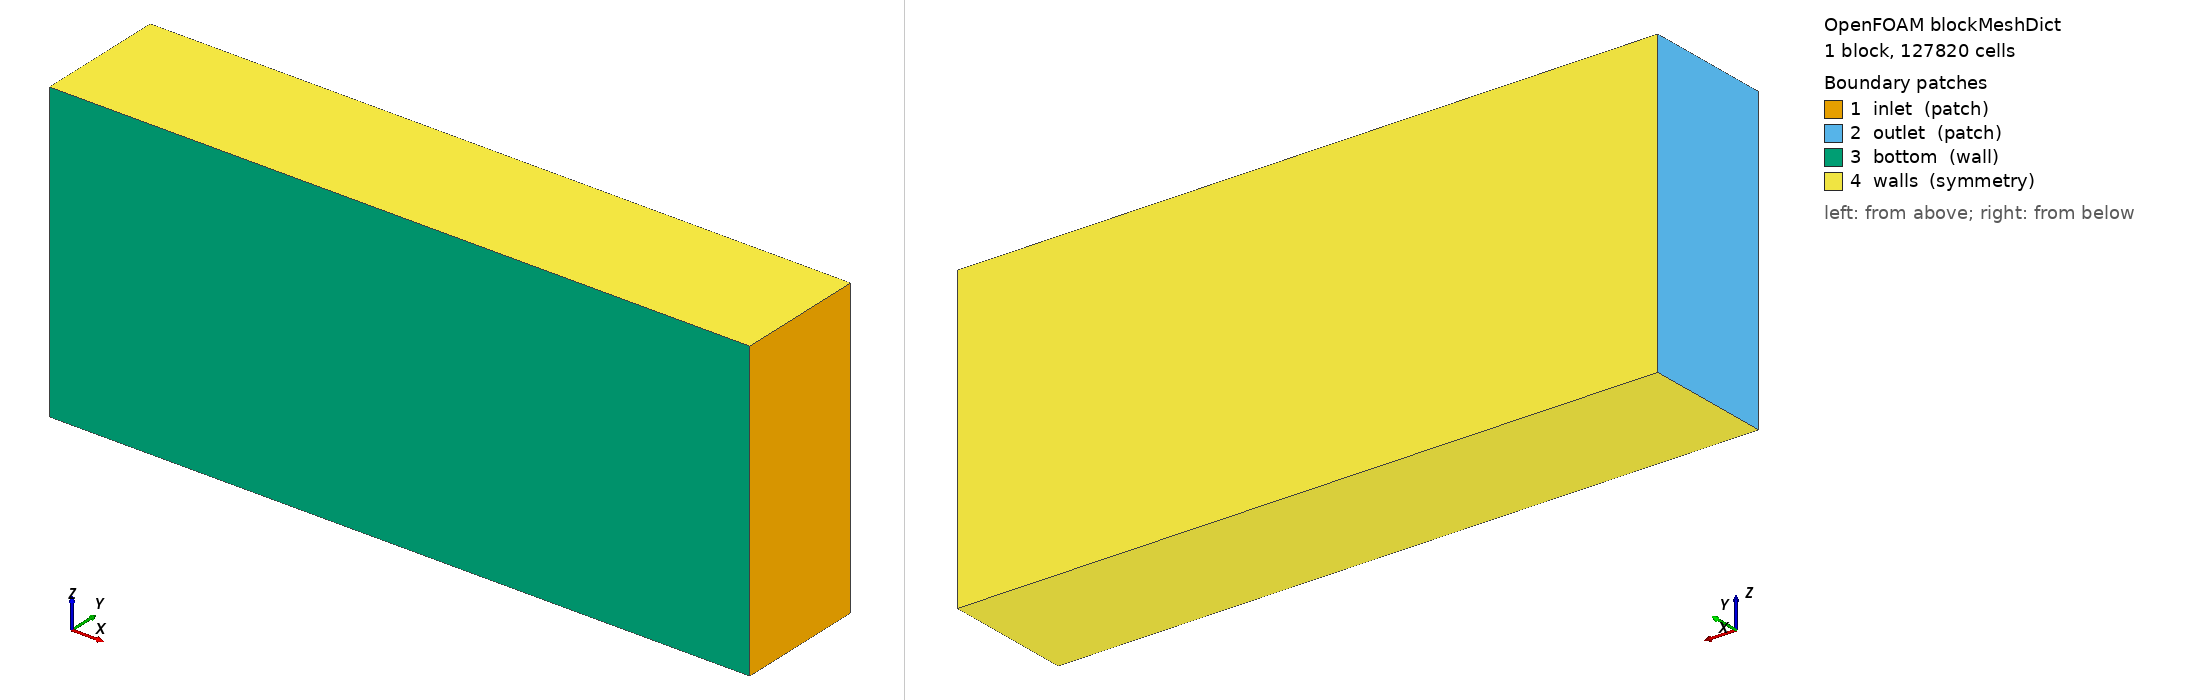

OpenFOAM case: the mesh blockMesh builds from blockMeshDict, 1 block(s), 127820 cells. Boundary patches (legend numbers): 1 inlet (patch), 2 outlet (patch), 3 bottom (wall), 4 walls (symmetry). Left view from above one corner, right view from below the opposite corner. Boundary conditions: 0 field file(s) under 0/; 0 of 4 drawn patches have an entry in a shipped field file.

=== system/blockMeshDict ===
/*--------------------------------*- C++ -*----------------------------------*\
| =========                 |                                                 |
| \\      /  F ield         | OpenFOAM: The Open Source CFD Toolbox           |
|  \\    /   O peration     | Version:  v2412                                 |
|   \\  /    A nd           | Website:  www.openfoam.com                      |
|    \\/     M anipulation  |                                                 |
\*---------------------------------------------------------------------------*/
FoamFile
{
    version     2.0;
    format      ascii;
    class       dictionary;
    object      blockMeshDict;
}
// * * * * * * * * * * * * * * * * * * * * * * * * * * * * * * * * * * * * * //

scale   0.001;

w	1676.4;
h	736.28;
l	828.6;

maxX	#calc "-15*$l";
minX	#calc "4*$l";
maxY	#calc "4*$h";
maxZ	#calc "-2*$w";
minZ	#calc "2*$w";

vertices
(
    ( $maxX	0		$maxZ)   // 0
    ( $minX	0		$maxZ)   // 1
    ( $minX	$maxY	$maxZ)   // 2
    ( $maxX	$maxY	$maxZ)   // 3

    ( $maxX	0		$minZ)   // 4
    ( $minX	0		$minZ)   // 5
    ( $minX	$maxY	$minZ)   // 6
    ( $maxX	$maxY	$minZ)   // 7
);

blocks
(
    hex (0 1 2 3 4 5 6 7) (83 28 55) simpleGrading (1 1 1)
);

edges
(
);

boundary
(
    inlet
    {
        type patch;
        faces
        (
            (1 5 6 2)   // x = 4000
        );
    }

    outlet
    {
        type patch;
        faces
        (
            (0 3 7 4)   // x = -8000
        );
    }

    bottom
    {
        type wall;
        faces
        (
            (0 4 5 1)   // y = 0
        );
    }

    walls
    {
        type symmetry;
        faces
        (
            (0 1 2 3)   // z = -4000
			(4 7 6 5)   // z = 4000
			(3 2 6 7)   // y = 4000
        );
    }
);

mergePatchPairs
(
);

// ************************************************************************* //
